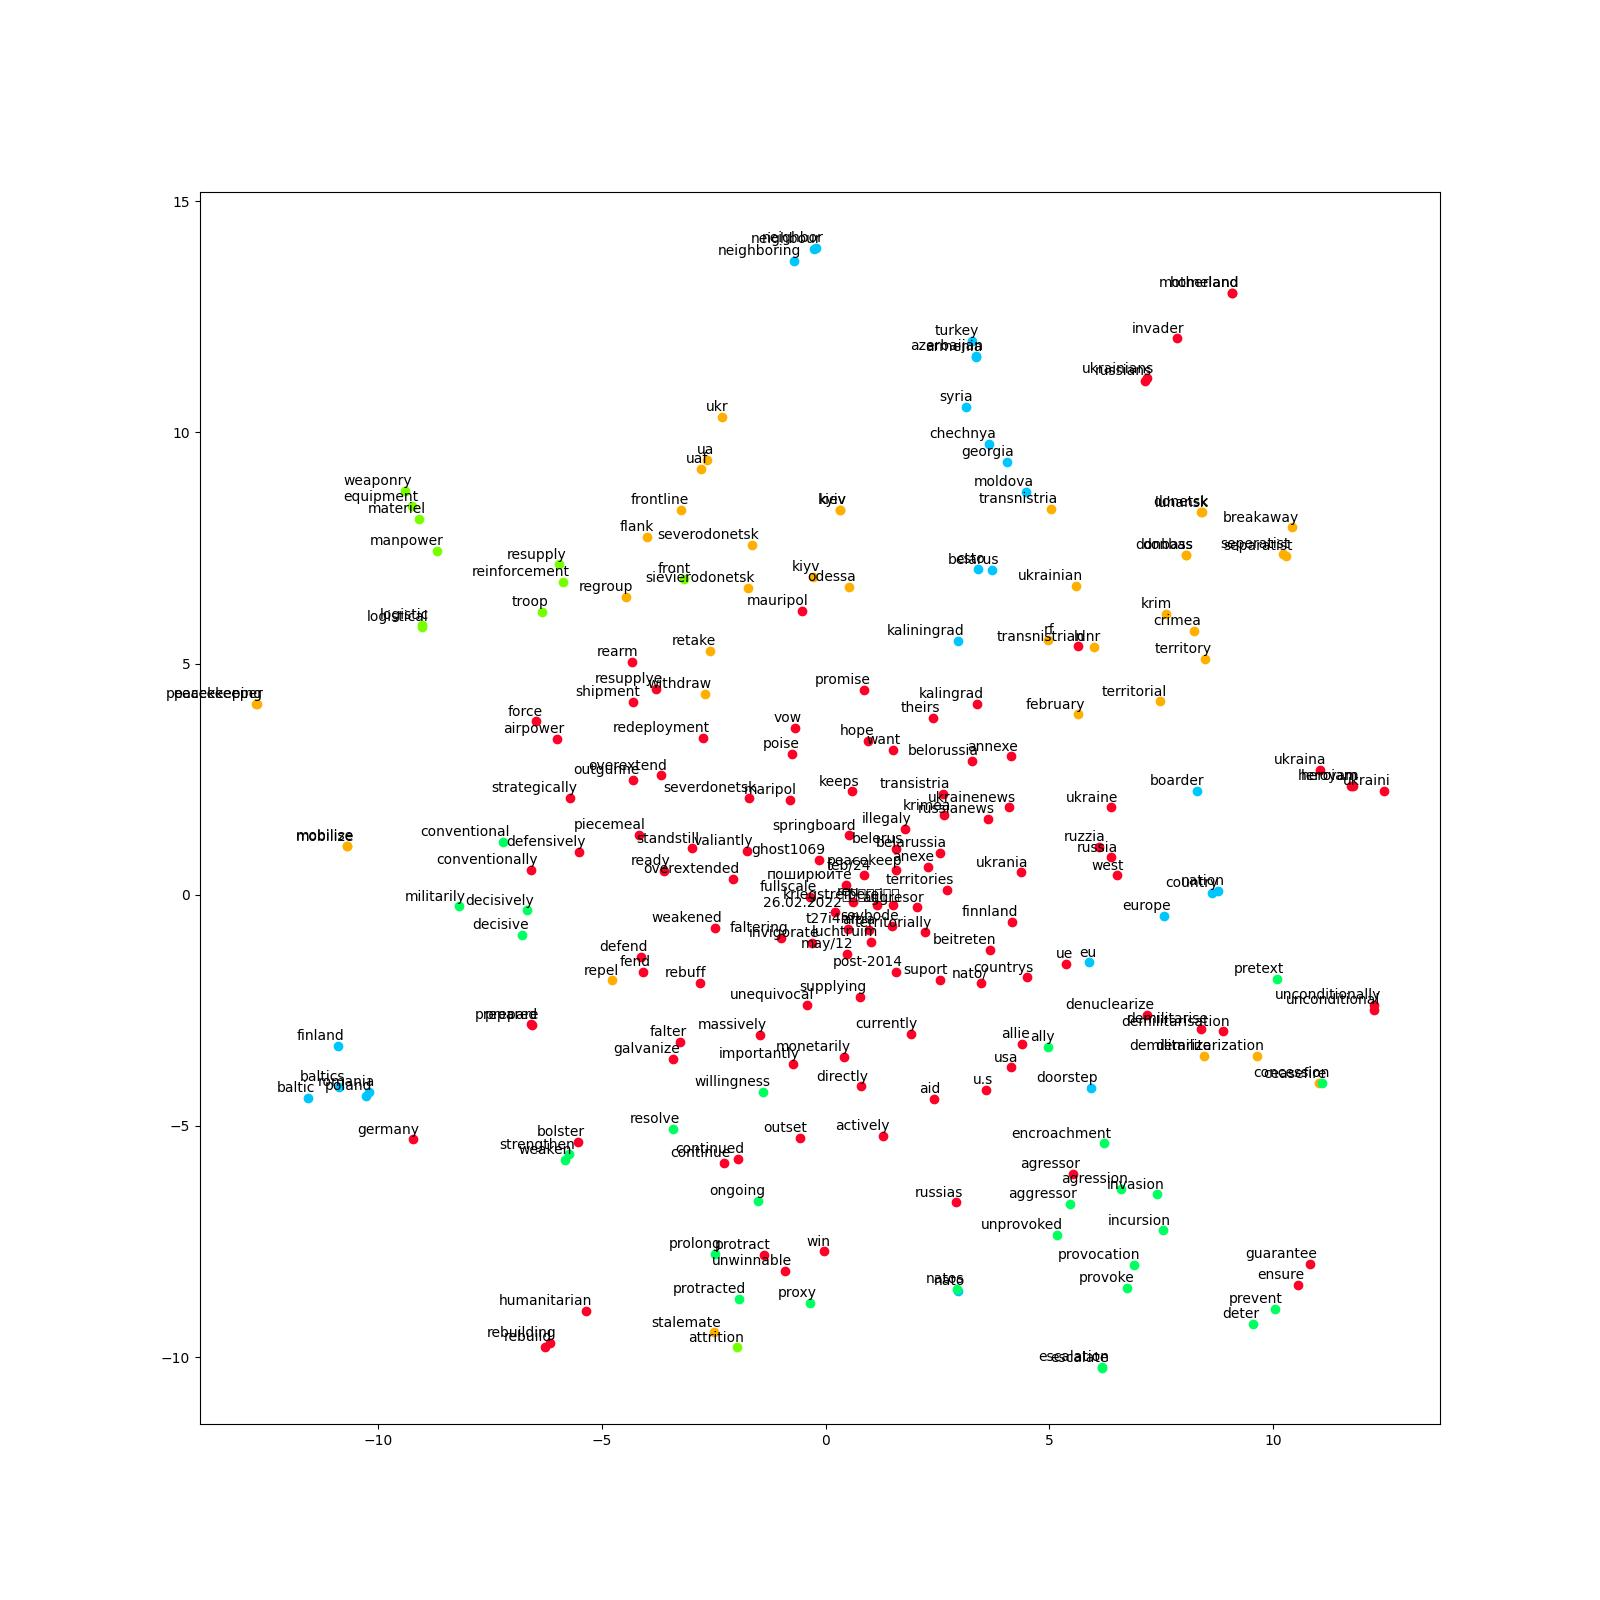

Data behind this chart, as committed beside it:
term, x, y, k, mark
ukraine, 6.377, 1.89, 0, 
russia, 6.368, 0.8051, 0, 
donbas, 8.052, 7.345, 1, 
ukrainians, 7.177, 11.17, 0, 
ua, -2.649, 9.41, 1, 
belarus, 3.725, 7.03, 4, 
donbass, 8.048, 7.346, 1, 
crimea, 8.238, 5.702, 1, 
ukrania, 4.364, 0.4854, 0, 
ukrainian, 5.591, 6.687, 1, 
europe, 7.561, -0.4548, 4, 
continue, -2.278, -5.804, 0, 
ukr, -2.315, 10.33, 1, 
ruzzia, 6.097, 1.035, 0, 
west, 6.517, 0.4162, 0, 
transnistria, 5.029, 8.349, 1, 
territory, 8.47, 5.101, 1, 
ukraina, 11.04, 2.698, 0, 
moldova, 4.487, 8.704, 4, 
russias, 2.917, -6.653, 0, 
nato, 2.96, -8.569, 4, 
aggressor, 5.453, -6.691, 3, 
country, 8.627, 0.03937, 4, 
militarily, -8.198, -0.2509, 3, 
poland, -10.27, -4.342, 4, 
kyiv, 0.3138, 8.322, 1, 
reinforcement, -5.861, 6.768, 2, 
nato/, 3.477, -1.914, 0, 
agressor, 5.527, -6.041, 0, 
krim, 7.594, 6.07, 1, 
prolong, -2.479, -7.775, 3, 
uaf, -2.78, 9.211, 1, 
materiel, -9.094, 8.129, 2, materiel
transistria, 2.629, 2.172, 0, 
decisively, -6.669, -0.3408, 3, 
separatist, 10.29, 7.324, 1, 
weaken, -5.83, -5.728, 3, 
conventionally, -6.578, 0.5308, 0, 
kaliningrad, 2.955, 5.497, 4, 
russians, 7.144, 11.12, 0, 
ally, 4.969, -3.289, 3, 
regroup, -4.458, 6.444, 1, 
nation, 8.76, 0.08449, 4, 
kiev, 0.3206, 8.329, 1, 
demilitarise, 8.395, -2.899, 0, 
demilitarize, 8.462, -3.483, 1, 
troop, -6.345, 6.109, 2, 
kalingrad, 3.385, 4.123, 0, 
front, -3.166, 6.836, 2, 
fend, -4.07, -1.664, 0, 
annexe, 4.145, 2.99, 0, 
deter, 9.543, -9.287, 3, 
stalemate, -2.498, -9.467, 1, 
azerbaijan, 3.359, 11.66, 4, 
kriegstreiberei, 1.151, -0.2164, 0, 
bolster, -5.542, -5.338, 0, 
proxy, -0.3454, -8.82, 3, 
prepare, -6.554, -2.811, 0, 
keeps, 0.5981, 2.236, 0, 
territorial, 7.461, 4.183, 1, 
... 162 more rows
